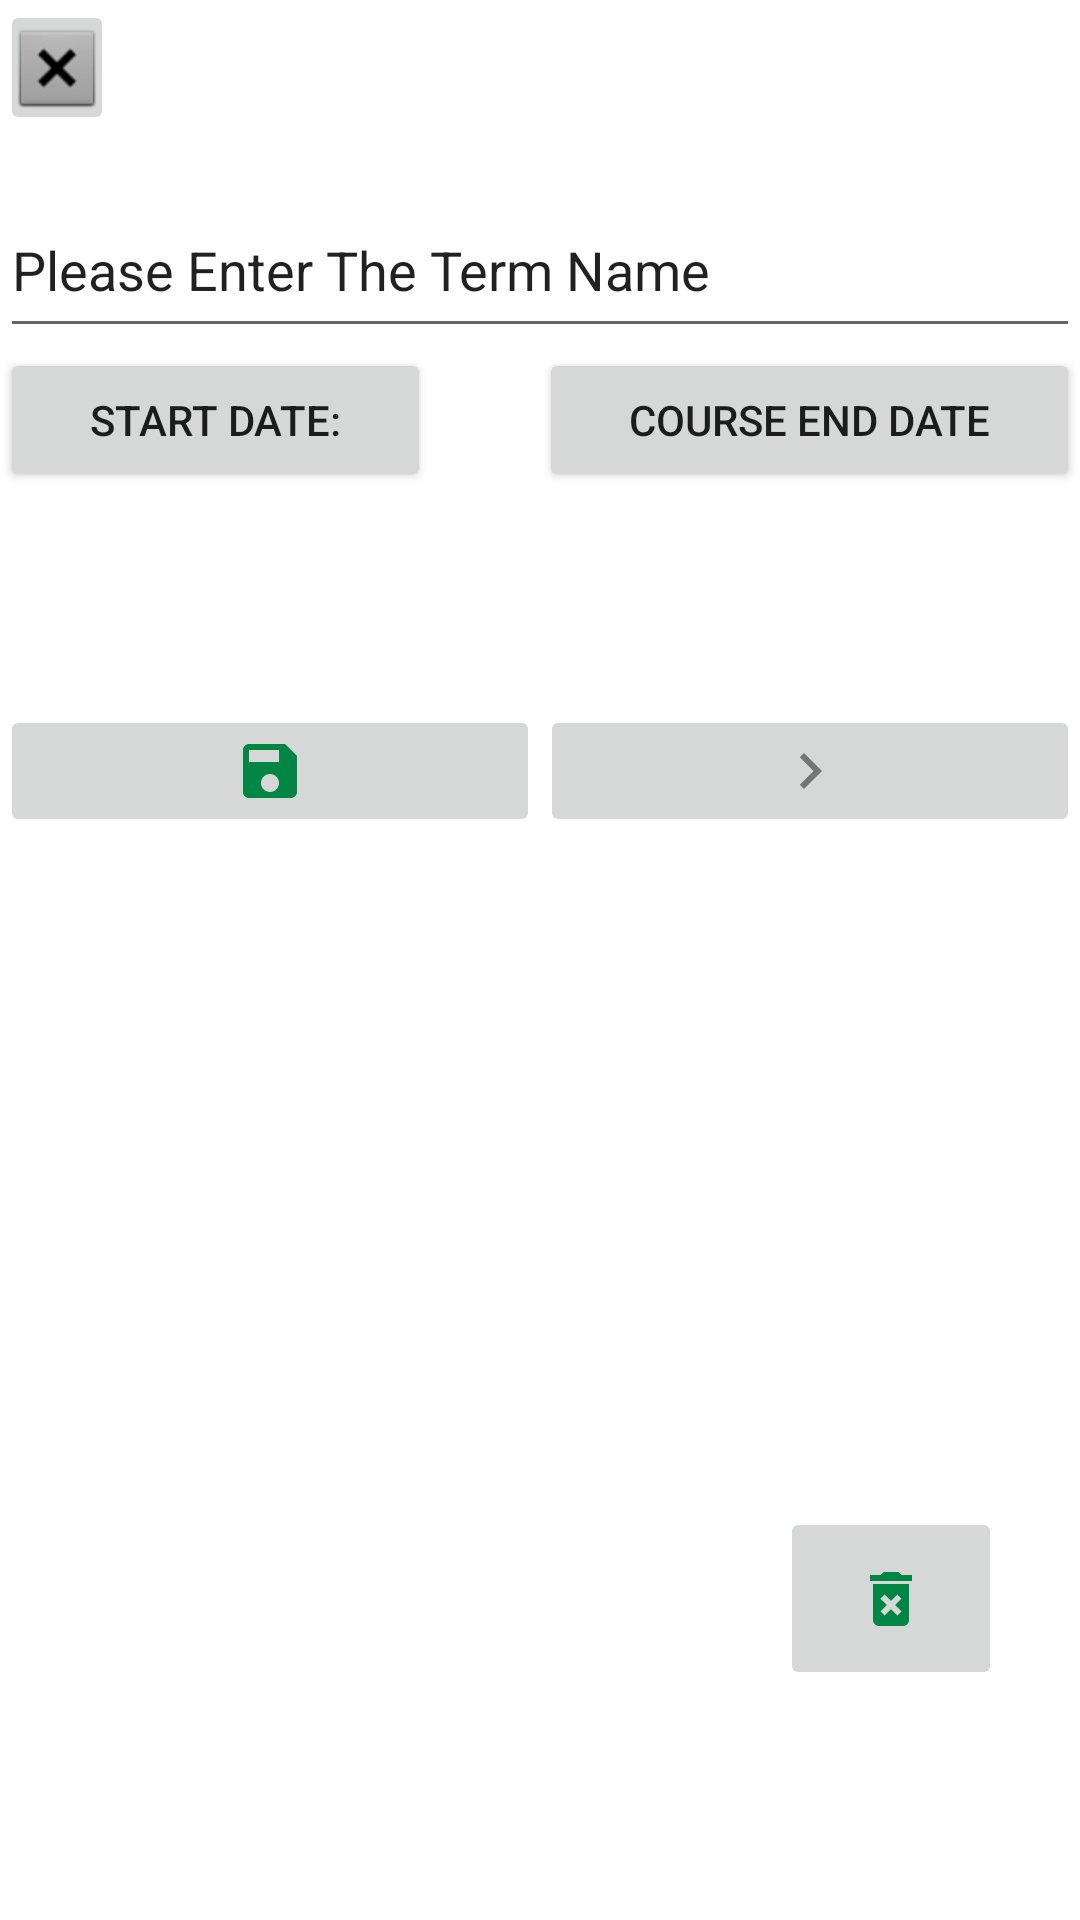

Android layout source for this screen:
<!-- AndroidManifest.xml: application theme Theme.C196_ABM2_Charity_Yohn -->
<!-- res/layout/fragment_term_details.xml -->
<androidx.constraintlayout.widget.ConstraintLayout xmlns:android="http://schemas.android.com/apk/res/android"
    xmlns:app="http://schemas.android.com/apk/res-auto"
    xmlns:tools="http://schemas.android.com/tools"
    android:id="@+id/constraintLayout"
    android:layout_width="match_parent"
    android:layout_height="match_parent"
    android:visibility="visible"
    tools:context="UI.TermDetailsFragment"
    tools:layout_editor_absoluteX="-4dp"
    tools:layout_editor_absoluteY="-106dp"
    tools:visibility="visible">

    <EditText
        android:id="@+id/termNameEditText"
        android:layout_width="0dp"
        android:layout_height="55dp"
        android:layout_marginTop="16dp"
        android:ems="10"
        android:inputType="textPersonName"
        android:text="@string/enterTermName"
        app:layout_constraintEnd_toEndOf="parent"
        app:layout_constraintHorizontal_bias="0.444"
        app:layout_constraintStart_toStartOf="parent"
        app:layout_constraintTop_toBottomOf="@+id/closeAddTermsBtn" />

    <LinearLayout
        android:id="@+id/linearLayout"
        android:layout_width="0dp"
        android:layout_height="54dp"
        android:orientation="horizontal"
        app:layout_constraintEnd_toEndOf="parent"
        app:layout_constraintStart_toStartOf="parent"
        app:layout_constraintTop_toBottomOf="@+id/termNameEditText">

        <Button
            android:id="@+id/termStartBtn"
            android:layout_width="wrap_content"
            android:layout_height="wrap_content"
            android:layout_weight="1"
            android:text="@string/startDate" />

        <Space
            android:layout_width="wrap_content"
            android:layout_height="wrap_content"
            android:layout_weight="1" />

        <Button
            android:id="@+id/termEndBtn"
            android:layout_width="wrap_content"
            android:layout_height="wrap_content"
            android:layout_weight="1"
            android:text="@string/courseEndLabel" />

    </LinearLayout>

    <Space
        android:id="@+id/space"
        android:layout_width="match_parent"
        android:layout_height="65dp"
        android:layout_weight="1"
        app:layout_constraintStart_toStartOf="parent"
        app:layout_constraintTop_toBottomOf="@+id/linearLayout" />

    <LinearLayout
        android:id="@+id/linearLayout2"
        android:layout_width="match_parent"
        android:layout_height="72dp"
        android:orientation="horizontal"
        app:layout_constraintTop_toBottomOf="@+id/space"
        tools:layout_editor_absoluteX="0dp">

        <ImageButton
            android:id="@+id/termSaveBtn"
            android:layout_width="wrap_content"
            android:layout_height="wrap_content"
            android:layout_weight="1"
            android:src="@drawable/ic_baseline_save_24" />

        <ImageButton
            android:id="@+id/addTermNextBtn"
            android:layout_width="wrap_content"
            android:layout_height="wrap_content"
            android:layout_weight="1"
            android:src="@drawable/ic_next_button_right" />

    </LinearLayout>

    <ImageButton
        android:id="@+id/closeAddTermsBtn"
        android:layout_width="38dp"
        android:layout_height="45dp"
        android:src="@android:drawable/btn_dialog"
        app:layout_constraintStart_toStartOf="parent"
        app:layout_constraintTop_toTopOf="parent" />

    <ImageButton
        android:id="@+id/deleteTermBtn"
        android:layout_width="74dp"
        android:layout_height="61dp"
        android:layout_marginTop="109dp"
        android:src="@drawable/ic_baseline_delete_forever_24"
        app:layout_constraintBottom_toBottomOf="parent"
        app:layout_constraintEnd_toEndOf="parent"
        app:layout_constraintHorizontal_bias="0.909"
        app:layout_constraintStart_toStartOf="parent"
        app:layout_constraintTop_toBottomOf="@+id/linearLayout2"
        app:layout_constraintVertical_bias="0.529" />

</androidx.constraintlayout.widget.ConstraintLayout>
<!-- resources referenced by this layout -->
<resources>
  <!-- drawable ic_baseline_delete_forever_24 (drawable) -->
  <vector android:height="24dp" android:tint="#018643"
      android:viewportHeight="24" android:viewportWidth="24"
      android:width="24dp" xmlns:android="http://schemas.android.com/apk/res/android">
      <path android:fillColor="@android:color/white" android:pathData="M6,19c0,1.1 0.9,2 2,2h8c1.1,0 2,-0.9 2,-2L18,7L6,7v12zM8.46,11.88l1.41,-1.41L12,12.59l2.12,-2.12 1.41,1.41L13.41,14l2.12,2.12 -1.41,1.41L12,15.41l-2.12,2.12 -1.41,-1.41L10.59,14l-2.13,-2.12zM15.5,4l-1,-1h-5l-1,1L5,4v2h14L19,4z"/>
  </vector>
  <!-- drawable ic_baseline_save_24 (drawable) -->
  <vector android:height="24dp" android:tint="#018643"
      android:viewportHeight="24" android:viewportWidth="24"
      android:width="24dp" xmlns:android="http://schemas.android.com/apk/res/android">
      <path android:fillColor="@android:color/white" android:pathData="M17,3L5,3c-1.11,0 -2,0.9 -2,2v14c0,1.1 0.89,2 2,2h14c1.1,0 2,-0.9 2,-2L21,7l-4,-4zM12,19c-1.66,0 -3,-1.34 -3,-3s1.34,-3 3,-3 3,1.34 3,3 -1.34,3 -3,3zM15,9L5,9L5,5h10v4z"/>
  </vector>
  <!-- drawable ic_next_button_right (drawable-anydpi) -->
  <vector xmlns:android="http://schemas.android.com/apk/res/android"
      android:width="24dp"
      android:height="24dp"
      android:viewportWidth="24"
      android:viewportHeight="24"
      android:tint="#333333"
      android:alpha="0.6">
    <path
        android:fillColor="@color/primary"
        android:pathData="M10,6L8.59,7.41 13.17,12l-4.58,4.59L10,18l6,-6z"/>
  </vector>
  <string name="courseEndLabel">Course End Date</string>
  <string name="enterTermName">Please Enter The Term Name</string>
  <string name="startDate">Start Date:</string>
  <style name="Theme.C196_ABM2_Charity_Yohn" parent="Theme.MaterialComponents.DayNight.DarkActionBar">
          
          <item name="colorPrimary">@color/primary</item>
          <item name="colorPrimaryVariant">@color/black_top</item>
          <item name="colorOnPrimary">@color/white</item>
          
          <item name="colorSecondary">@color/teal_200</item>
          <item name="colorSecondaryVariant">@color/teal_700</item>
          <item name="colorOnSecondary">@color/black</item>
          
          <item name="android:statusBarColor" tools:targetApi="l">?attr/colorPrimaryVariant</item>
          
      </style>
  <color name="primary">#015F47</color>
  <color name="black_top">#070707</color>
  <color name="white">#FFFFFFFF</color>
  <color name="teal_200">#FF03DAC5</color>
  <color name="teal_700">#FF018786</color>
  <color name="black">#FF000000</color>
</resources>
